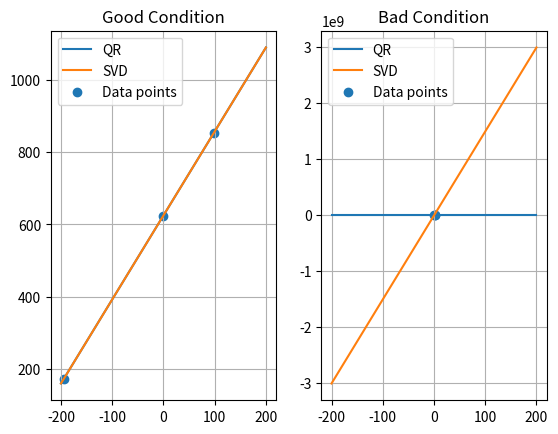

Source code (Python):
import numpy as np
import matplotlib.pyplot as plt
import scipy

"""
    A good way to solve linear curve fitting problems is ortho. transformations
    So either QR or SVD 
"""

def least_squares_SVD(A: np.ndarray, b: np.ndarray, eps=1e-6):
    U, S, Vh = np.linalg.svd(A)
    r = 1 + np.where(S / S[0] > eps)[0].max()                   # Approximates rank
    y = np.dot( Vh[:r, :].T, np.dot(U[:, :r].T, b ) / S[:r] )   # Solve
    return y


# Parameters to set

A = np.array([      # Good condition
    [98.269,  1],
    [0,       1],
    [-194.96, 1]
])
b = np.array([852.7, 624.5, 172.7])

eps = 1e-6        # Bad condition
B = np.array([
    [1+eps, 1],
    [1-eps, 1],
    [eps, eps]
])
c = np.array([50, 20, 10])

# Experiment runner

print("Condition of A:\t", np.linalg.cond(A))
print("Condition of B:\t", np.linalg.cond(B))

Q1, R1 = np.linalg.qr(A)
x_qr = np.linalg.solve(R1, np.dot(Q1.T, b) )
x_svd = least_squares_SVD(A, b)       

Q2, R2 = np.linalg.qr(B)
y_qr = np.linalg.solve(R2, np.dot(Q2.T, c) )
y_svd = least_squares_SVD(B, c)

# Plotting

N = np.linspace(-200, 200, 1000)
fig, axs = plt.subplots(1, 2)

axs[0].plot(N, x_svd[0]*N + x_svd[1], label="QR")
axs[0].plot(N, x_qr[0]*N + x_qr[1], label="SVD")
axs[0].scatter(A.T[0], b, label="Data points")

axs[0].set_title("Good Condition")
axs[0].legend()
axs[0].grid()

axs[1].plot(N, y_svd[0]*N + y_svd[1], label="QR")
axs[1].plot(N, y_qr[0]*N + y_qr[1], label="SVD")
axs[1].scatter(B.T[0], c, label="Data points")

axs[1].set_title("Bad Condition")
axs[1].legend()
axs[1].grid()

plt.show()